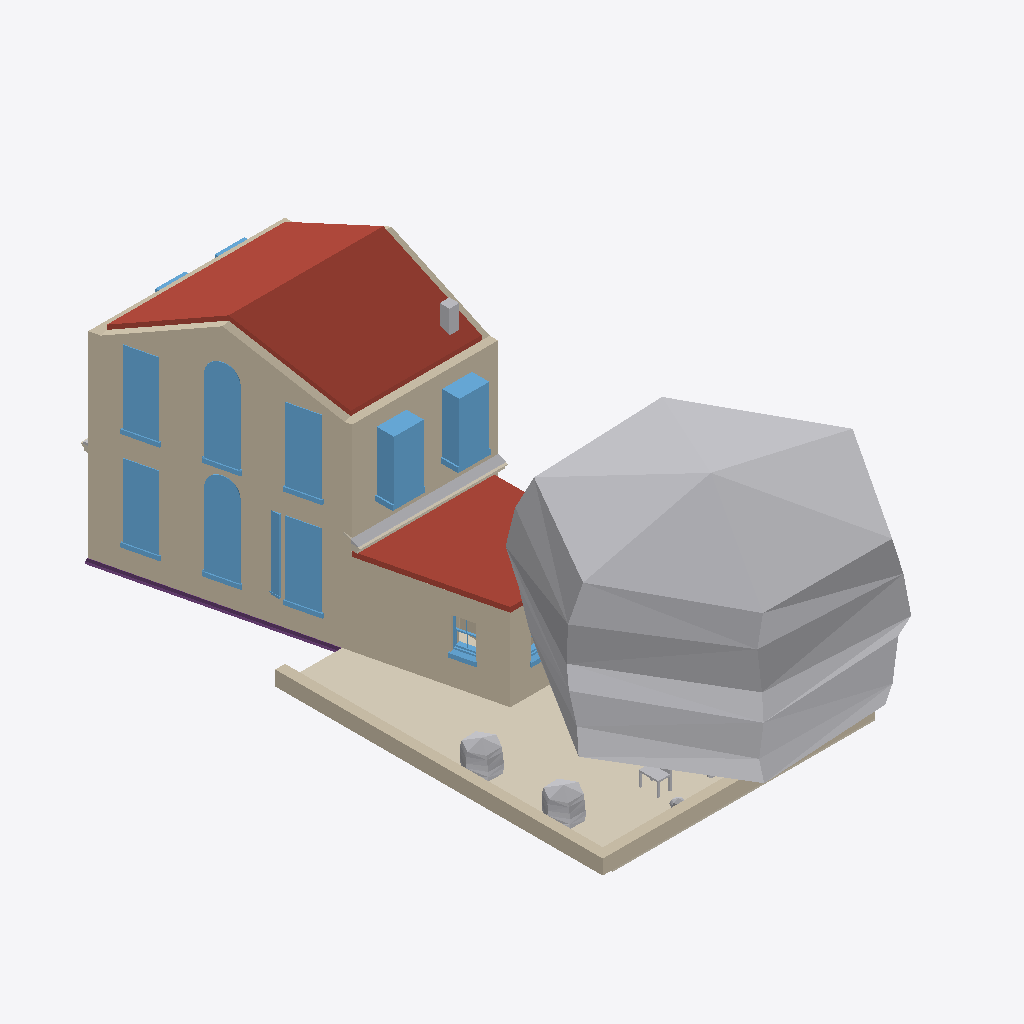
Isometric view of an IFC building model (IFC-SPF (STEP), schema IFC4, length unit metre), seen from the south-west, elements coloured by IFC class: 13 windows (light blue), 10 walls (beige), 7 other elements (light grey), 3 roofs (red-brown), 3 coverings (cream), 1 footing (purple).
Extent 8.9 m × 20.0 m × 8.2 m (x, y, z). Storeys (4): My Storey at 0.00 m; 0 at 0.00 m; 2 at 3.00 m; 1 at 3.00 m. Elements (101): 25 IfcWindow, 19 IfcWall, 12 IfcFurniture, 7 IfcGeographicElement, 7 IfcStructuralSurfaceMember, 6 IfcCovering, 6 IfcDoor, 4 IfcFooting, 4 IfcRoof, 3 IfcFurnishingElement, 3 IfcSanitaryTerminal, 2 IfcPipeSegment.

HEADER;
FILE_DESCRIPTION(('ViewDefinition[DesignTransferView]'),'2;1');
FILE_NAME('_test_simple.ifc','2026-03-11T21:29:07+00:00',(''),(''),'IfcOpenShell 0.0.0','Bonsai 0.0.0','Nobody');
FILE_SCHEMA(('IFC4'));
ENDSEC;
DATA;
#1=IFCPROJECT('3I5QJa_Pn1vheo0P8mSbGb',$,'My Project',$,$,$,$,(#10,#22),#5);
#27=IFCSITE('3vkwU6F8P13A05QZG9nFpo',$,'My Site',$,$,#50,$,$,$,$,$,$,$,$);
#70=IFCSITE('3yXS79Xq92teKYr_IrERj$',$,'Cube',$,$,$,$,$,$,(53,23,0),(1,28,0),75.0,$,$);
#33=IFCBUILDING('1iqhe_Hbr9mhk9ldqUu4WX',$,'My Building',$,$,#56,$,$,$,$,$,$);
#71=IFCBUILDING('1hbDI4F9X7pAvWvHSJe_Av',$,'Cube',$,$,#82,#3670,$,$,$,$,$);
#39=IFCBUILDINGSTOREY('2FqJrTHs18C9GB5pjFG72p',$,'My Storey',$,$,#62,$,$,$,$);
#86=IFCBUILDINGSTOREY('2X5JY0ryfEceifU2sHGh_d',$,'0','Storey 0',$,#92,$,'Storey 0',.ELEMENT.,0.0);
#93=IFCBUILDINGSTOREY('33$lxJbGDE$P8BcsVLNTl6',$,'2','Storey 2',$,#8837,$,'Storey 2',.ELEMENT.,3.0);
#8873=IFCBUILDINGSTOREY('1dkSiZ$0v6DeJ4q5kHiVGE',$,'1','Storey 1',$,#8878,$,'Storey 1',.ELEMENT.,3.0);
#4058=IFCGEOGRAPHICELEMENT('0g4FVJlgj4VeaSCQeK8xV5',$,'fruit tree',$,'VEGETATION',#7616,#4251,$,.USERDEFINED.);
#111=IFCWALL('3vF_dOjHPDaRTG8UuWFCGf',$,'exterior',$,$,#9985,#292,$,$);
#3241=IFCROOF('03vy0vHin008lhiiVY4wwA',$,'pitched-roof',$,$,#10060,#3313,$,$);
#5620=IFCCOVERING('0Ys7lufvz8PBxylnj8wcey',$,'south-garden paving',$,$,#5638,#5628,$,.FLOORING.);
#9139=IFCWALL('334h0HFIb7ZPSj6aYKtbiA',$,'ground-west',$,$,#10192,#10670,$,$);
#5964=IFCWALL('3qcGaF0Yr4V9BffHarUr5$',$,'extension west wall',$,$,#8266,#6019,$,$);
#6192=IFCROOF('257YMF9XT5EfOlTqHFubyQ',$,'extension roof',$,$,#8346,#8315,$,.FLAT_ROOF.);
#3343=IFCROOF('0ax4DblLXEyR$QhxuNSJft',$,'pitched-roof',$,$,#10055,#3386,$,$);
#1664=IFCWALL('12hK6XtRX6exQLPGv35sI8',$,'exterior',$,$,#9945,#1735,$,$);
#5661=IFCWALL('2HMMcWKpn91RqSXsX2A5pf',$,'south garden sitting wall west',$,$,#5704,#5683,$,$);
#5639=IFCWALL('3FZ$rYHT18KhcyaMAIYJiM',$,'south garden sitting wall south',$,$,#5660,#5650,$,$);
#1742=IFCWINDOW('0fY7$l5zn4pBikLiHsEt1I',$,'living outside window',$,$,#10094,#2023,$,1.82,0.91,$,$,$);
#2081=IFCWINDOW('3eUYrk7vjC4QEnIcY2FOfZ',$,'living outside window',$,$,#10099,#2104,$,1.82,0.91,$,$,$);
#647=IFCWINDOW('04zgcmU5H9XfGQTZfFD25M',$,'living outside window',$,$,#10074,#1146,$,2.65,0.91,$,$,$);
#10408=IFCWINDOW('3qoICPyEvFQOXVGl4Kt8tT',$,'win-west-2',$,$,#10418,#10427,$,2.65,0.91,$,$,$);
#1245=IFCWINDOW('3iTnMRB2nB7PIa7OoV8Qjs',$,'living outside window',$,$,#10079,#1268,$,2.23,0.91,$,$,$);
#10472=IFCWINDOW('3$Da9Zz5r8VRu7TLOCYElj',$,'win-west-3',$,$,#10482,#10491,$,2.23,0.91,$,$,$);
#299=IFCWINDOW('0hTOeigij3GPsbWIrdg7Sw',$,'living outside window',$,$,#10069,#593,$,2.23,0.91,$,$,$);
#10358=IFCWINDOW('3In02j4fDCE8fDp4xZYraa',$,'win-west-1',$,$,#10368,#10377,$,2.23,0.91,$,$,$);
#5963=IFCWALL('09HorAnUL0OQlDqI_PTE63',$,'extension south wall',$,$,#8659,#8313,$,$);
#2949=IFCPIPESEGMENT('0VMcwK4sP11RAeKJDdtDlm',$,'eaves gutter',$,$,#8862,#2959,$,$);
#2530=IFCFOOTING('33H8QLsuH4wxTTt5lK3DdD',$,'ground beam',$,$,#2753,#2556,$,$);
#7345=IFCGEOGRAPHICELEMENT('18vSKuoRT6vOlNRJdGtLqy',$,'shrub west north',$,$,#7419,#7478,$,$);
#7347=IFCGEOGRAPHICELEMENT('0vendiOOj578DxNJ_G2OdQ',$,'shrub west south',$,$,#7429,#7508,$,$);
#2925=IFCCOVERING('2Ug5H_39bB2Q$86JsXFh9I',$,'eaves corona',$,$,#8857,#2935,$,$);
#1316=IFCWALL('0lXLiIHHL3vBoFgKqWPtUi',$,'exterior',$,$,#10005,#1452,$,$);
#9325=IFCWINDOW('1xlV5IoRD3lRn8un9maz9v',$,'win-west-2',$,$,#9591,#9654,$,2.23,0.91,$,$,$);
#2173=IFCWALL('1dGUIFsT5DuQRqGDy1F7m1',$,'exterior',$,$,#9965,#2244,$,$);
#6627=IFCWINDOW('2NBW01IIrFpfL9S45NhAO2',$,'wc west window',$,$,#8527,#6684,$,$,$,$,$,$);
#4320=IFCCHIMNEY('2P6guSATr2Efas6D8F8Aag',$,'chimney',$,$,#9090,#4327,$,$);
#7351=IFCFURNITURE('1u5IZJ4Ib1PxeKcrBSaES7',$,'garden chair 1',$,$,#7444,#7569,$,$);
#5967=IFCWALL('1PaLULQ852m8y5R7mXVEHR',$,'wc-kitchen divider',$,$,#7114,#8316,$,$);
#6628=IFCWINDOW('2bn9sUKCf3qfl2ZMPB3w2N',$,'wc south window',$,$,#8361,#6692,$,$,$,$,$,$);
#2251=IFCWINDOW('3UlUHCRcD3B8tNFYutFk78',$,'living outside window',$,$,#10104,#2274,$,1.82,0.91,$,$,$);
#2332=IFCWINDOW('26ARFnzS136Pztdf9HhdQa',$,'living outside window',$,$,#10109,#2355,$,1.82,0.91,$,$,$);
#7349=IFCGEOGRAPHICELEMENT('12XqhCxSfF9P8q8HxkeYKs',$,'shrub south west',$,$,#7409,#7539,$,$);
#2798=IFCCOVERING('3evKDHss9Ejv_qmw8jAvyR',$,'eaves corona',$,$,#8842,#2809,$,$);
ENDSEC;
